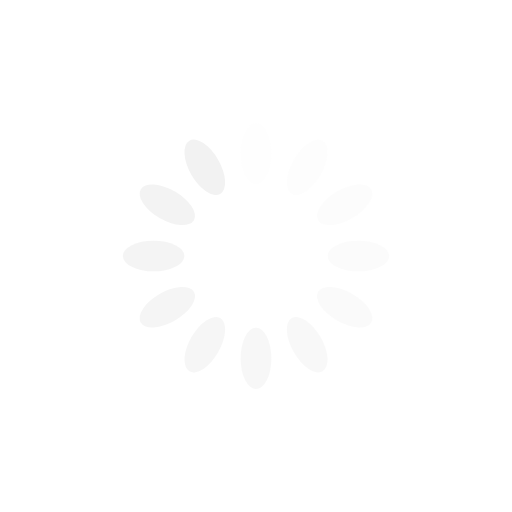
t = 0.00 s
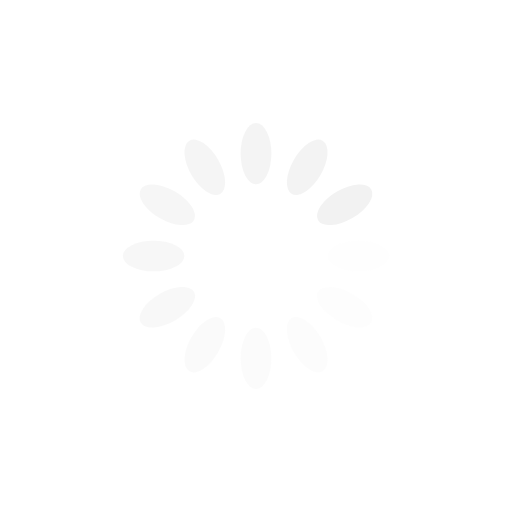
t = 0.25 s
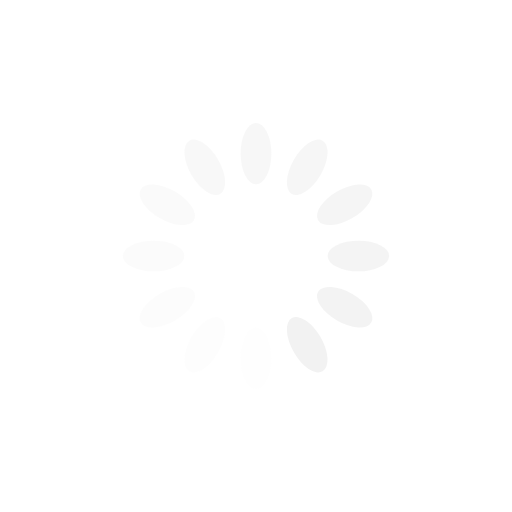
t = 0.50 s
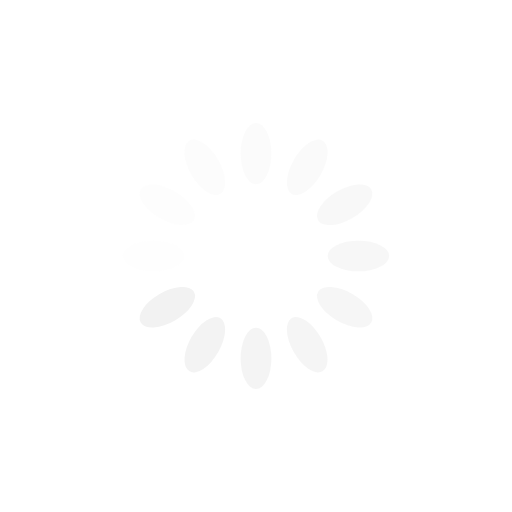
t = 0.75 s

The animated SVG that drew these frames (rendered in a browser with its animation timeline set to each time). Animation: 12 SMIL elements (animate=12); one cycle of 1.00 s, repeats indefinitely.

<svg xmlns="http://www.w3.org/2000/svg" viewBox="0 0 100 100" preserveAspectRatio="xMidYMid" width="200" height="200" style="shape-rendering: auto; display: block; background: transparent;" xmlns:xlink="http://www.w3.org/1999/xlink"><g><g transform="rotate(0 50 50)">
  <rect fill="#f2f2f2" height="12" width="6" ry="6" rx="3" y="24" x="47">
    <animate repeatCount="indefinite" begin="-0.9166666666666666s" dur="1s" keyTimes="0;1" values="1;0" attributeName="opacity"></animate>
  </rect>
</g><g transform="rotate(30 50 50)">
  <rect fill="#f2f2f2" height="12" width="6" ry="6" rx="3" y="24" x="47">
    <animate repeatCount="indefinite" begin="-0.8333333333333334s" dur="1s" keyTimes="0;1" values="1;0" attributeName="opacity"></animate>
  </rect>
</g><g transform="rotate(60 50 50)">
  <rect fill="#f2f2f2" height="12" width="6" ry="6" rx="3" y="24" x="47">
    <animate repeatCount="indefinite" begin="-0.75s" dur="1s" keyTimes="0;1" values="1;0" attributeName="opacity"></animate>
  </rect>
</g><g transform="rotate(90 50 50)">
  <rect fill="#f2f2f2" height="12" width="6" ry="6" rx="3" y="24" x="47">
    <animate repeatCount="indefinite" begin="-0.6666666666666666s" dur="1s" keyTimes="0;1" values="1;0" attributeName="opacity"></animate>
  </rect>
</g><g transform="rotate(120 50 50)">
  <rect fill="#f2f2f2" height="12" width="6" ry="6" rx="3" y="24" x="47">
    <animate repeatCount="indefinite" begin="-0.5833333333333334s" dur="1s" keyTimes="0;1" values="1;0" attributeName="opacity"></animate>
  </rect>
</g><g transform="rotate(150 50 50)">
  <rect fill="#f2f2f2" height="12" width="6" ry="6" rx="3" y="24" x="47">
    <animate repeatCount="indefinite" begin="-0.5s" dur="1s" keyTimes="0;1" values="1;0" attributeName="opacity"></animate>
  </rect>
</g><g transform="rotate(180 50 50)">
  <rect fill="#f2f2f2" height="12" width="6" ry="6" rx="3" y="24" x="47">
    <animate repeatCount="indefinite" begin="-0.4166666666666667s" dur="1s" keyTimes="0;1" values="1;0" attributeName="opacity"></animate>
  </rect>
</g><g transform="rotate(210 50 50)">
  <rect fill="#f2f2f2" height="12" width="6" ry="6" rx="3" y="24" x="47">
    <animate repeatCount="indefinite" begin="-0.3333333333333333s" dur="1s" keyTimes="0;1" values="1;0" attributeName="opacity"></animate>
  </rect>
</g><g transform="rotate(240 50 50)">
  <rect fill="#f2f2f2" height="12" width="6" ry="6" rx="3" y="24" x="47">
    <animate repeatCount="indefinite" begin="-0.25s" dur="1s" keyTimes="0;1" values="1;0" attributeName="opacity"></animate>
  </rect>
</g><g transform="rotate(270 50 50)">
  <rect fill="#f2f2f2" height="12" width="6" ry="6" rx="3" y="24" x="47">
    <animate repeatCount="indefinite" begin="-0.16666666666666666s" dur="1s" keyTimes="0;1" values="1;0" attributeName="opacity"></animate>
  </rect>
</g><g transform="rotate(300 50 50)">
  <rect fill="#f2f2f2" height="12" width="6" ry="6" rx="3" y="24" x="47">
    <animate repeatCount="indefinite" begin="-0.08333333333333333s" dur="1s" keyTimes="0;1" values="1;0" attributeName="opacity"></animate>
  </rect>
</g><g transform="rotate(330 50 50)">
  <rect fill="#f2f2f2" height="12" width="6" ry="6" rx="3" y="24" x="47">
    <animate repeatCount="indefinite" begin="0s" dur="1s" keyTimes="0;1" values="1;0" attributeName="opacity"></animate>
  </rect>
</g><g></g></g><!-- [ldio] generated by https://loading.io --></svg>